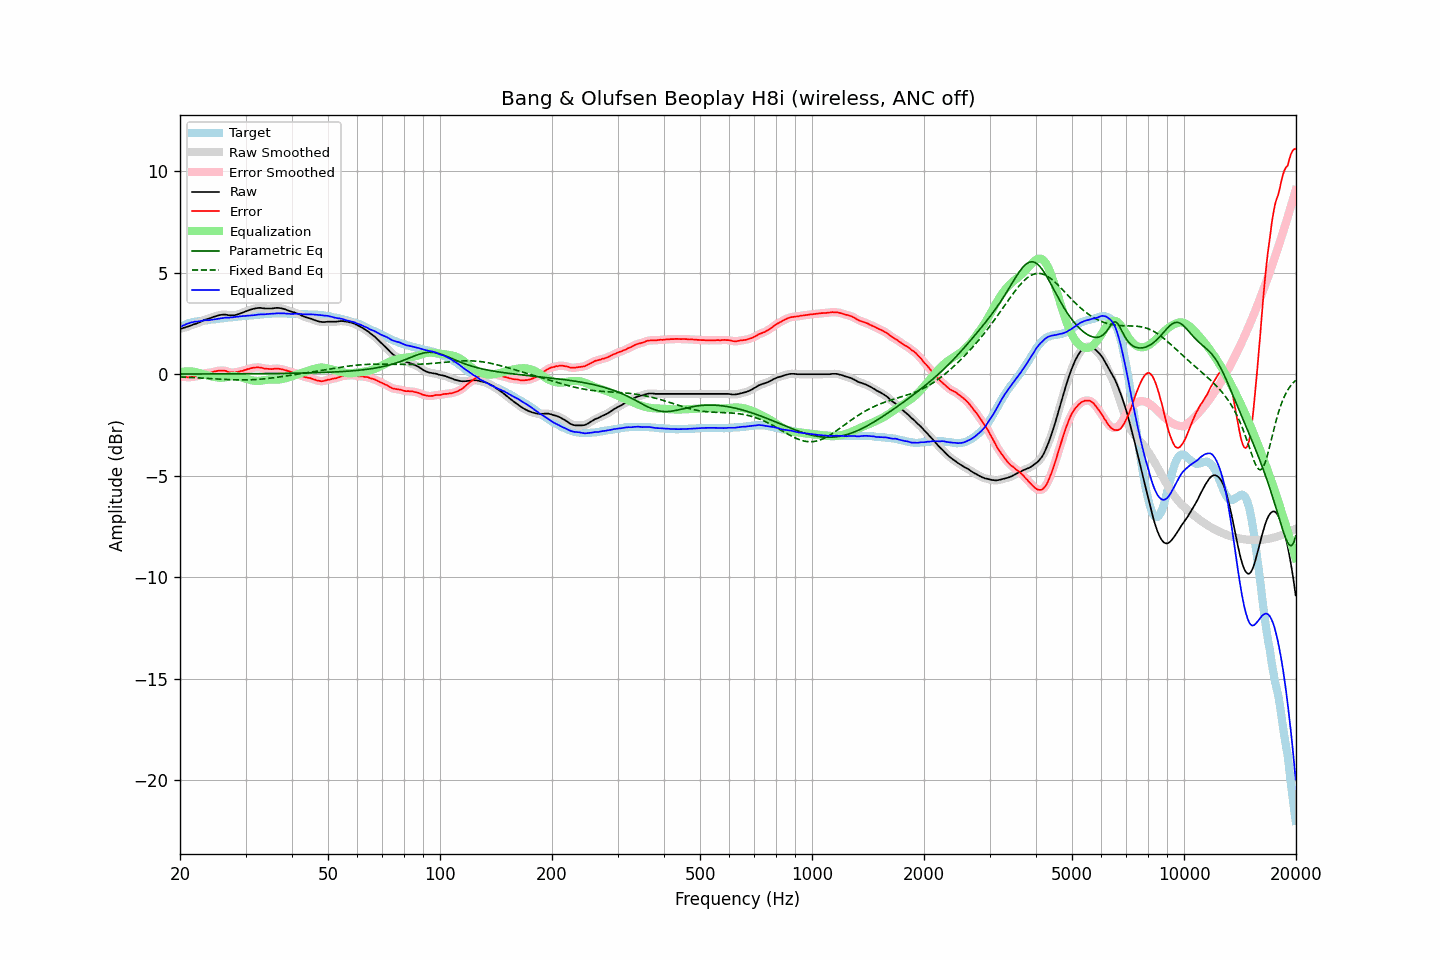

Data behind this chart, as committed beside it:
frequency, raw, error, smoothed, error_smoothed, equalization, parametric_eq, fixed_band_eq, equalized_raw, equalized_smoothed, target
20.00, 2.23, -0.09, 2.23, -0.09, 0.09, 0.01, -0.14, 2.32, 2.32, 2.32
20.20, 2.25, -0.11, 2.25, -0.11, 0.11, 0.01, -0.14, 2.36, 2.36, 2.36
20.40, 2.28, -0.12, 2.28, -0.12, 0.12, 0.01, -0.14, 2.40, 2.40, 2.40
20.61, 2.30, -0.13, 2.30, -0.13, 0.13, 0.01, -0.15, 2.43, 2.44, 2.43
20.81, 2.33, -0.14, 2.33, -0.14, 0.14, 0.01, -0.15, 2.47, 2.47, 2.47
21.02, 2.35, -0.16, 2.35, -0.15, 0.15, 0.01, -0.15, 2.50, 2.50, 2.51
21.23, 2.38, -0.15, 2.38, -0.15, 0.14, 0.01, -0.16, 2.52, 2.53, 2.53
21.44, 2.41, -0.14, 2.41, -0.14, 0.14, 0.01, -0.16, 2.55, 2.55, 2.55
21.66, 2.44, -0.13, 2.44, -0.13, 0.13, 0.01, -0.16, 2.57, 2.57, 2.57
21.87, 2.47, -0.11, 2.47, -0.12, 0.12, 0.01, -0.17, 2.59, 2.58, 2.58
22.09, 2.49, -0.11, 2.49, -0.10, 0.10, 0.01, -0.17, 2.59, 2.59, 2.60
22.31, 2.52, -0.09, 2.52, -0.09, 0.08, 0.01, -0.18, 2.60, 2.60, 2.61
22.54, 2.56, -0.06, 2.56, -0.06, 0.05, 0.01, -0.18, 2.61, 2.61, 2.62
22.76, 2.59, -0.04, 2.59, -0.03, 0.03, 0.01, -0.19, 2.62, 2.62, 2.63
22.99, 2.63, 0.00, 2.63, -0.00, 0.01, 0.01, -0.19, 2.64, 2.64, 2.63
23.22, 2.67, 0.03, 2.67, 0.03, -0.01, 0.01, -0.20, 2.66, 2.65, 2.64
23.45, 2.70, 0.05, 2.70, 0.05, -0.04, 0.01, -0.20, 2.66, 2.66, 2.65
23.69, 2.72, 0.06, 2.72, 0.06, -0.06, 0.01, -0.20, 2.66, 2.66, 2.66
23.92, 2.74, 0.07, 2.74, 0.07, -0.08, 0.01, -0.21, 2.66, 2.67, 2.67
24.16, 2.77, 0.08, 2.77, 0.08, -0.09, 0.01, -0.21, 2.68, 2.68, 2.69
24.40, 2.80, 0.09, 2.80, 0.10, -0.11, 0.01, -0.22, 2.69, 2.69, 2.71
24.65, 2.83, 0.13, 2.83, 0.12, -0.13, 0.01, -0.22, 2.70, 2.70, 2.70
24.89, 2.85, 0.14, 2.85, 0.14, -0.14, 0.01, -0.23, 2.71, 2.71, 2.71
25.14, 2.88, 0.16, 2.88, 0.16, -0.16, 0.01, -0.23, 2.72, 2.72, 2.72
25.39, 2.90, 0.17, 2.90, 0.17, -0.17, 0.02, -0.24, 2.73, 2.73, 2.73
25.65, 2.92, 0.17, 2.92, 0.18, -0.17, 0.02, -0.24, 2.75, 2.75, 2.75
25.91, 2.93, 0.18, 2.93, 0.18, -0.17, 0.02, -0.25, 2.76, 2.76, 2.75
26.16, 2.94, 0.18, 2.94, 0.18, -0.17, 0.02, -0.25, 2.77, 2.77, 2.76
26.43, 2.94, 0.17, 2.94, 0.17, -0.15, 0.02, -0.26, 2.79, 2.78, 2.77
26.69, 2.93, 0.15, 2.93, 0.14, -0.14, 0.02, -0.26, 2.79, 2.79, 2.78
26.96, 2.91, 0.11, 2.91, 0.12, -0.12, 0.02, -0.26, 2.79, 2.79, 2.80
27.23, 2.90, 0.09, 2.90, 0.10, -0.11, 0.02, -0.27, 2.79, 2.79, 2.81
27.50, 2.90, 0.09, 2.90, 0.09, -0.10, 0.02, -0.27, 2.80, 2.80, 2.81
27.77, 2.90, 0.09, 2.90, 0.09, -0.09, 0.02, -0.27, 2.81, 2.81, 2.81
28.05, 2.91, 0.08, 2.91, 0.09, -0.09, 0.02, -0.28, 2.82, 2.82, 2.83
28.33, 2.93, 0.10, 2.93, 0.10, -0.10, 0.02, -0.28, 2.83, 2.83, 2.83
28.62, 2.95, 0.11, 2.95, 0.11, -0.11, 0.02, -0.28, 2.84, 2.84, 2.84
28.90, 2.98, 0.13, 2.98, 0.13, -0.13, 0.02, -0.28, 2.85, 2.85, 2.85
29.19, 3.01, 0.16, 3.01, 0.15, -0.15, 0.02, -0.28, 2.86, 2.86, 2.85
29.48, 3.04, 0.16, 3.04, 0.17, -0.17, 0.02, -0.28, 2.87, 2.87, 2.88
29.78, 3.07, 0.20, 3.07, 0.20, -0.20, 0.02, -0.28, 2.87, 2.87, 2.87
30.08, 3.10, 0.22, 3.10, 0.22, -0.22, 0.02, -0.28, 2.88, 2.88, 2.88
30.38, 3.13, 0.25, 3.13, 0.25, -0.25, 0.02, -0.28, 2.88, 2.88, 2.88
30.68, 3.16, 0.26, 3.16, 0.27, -0.27, 0.02, -0.28, 2.89, 2.89, 2.90
30.99, 3.19, 0.29, 3.19, 0.29, -0.29, 0.02, -0.27, 2.90, 2.90, 2.90
31.30, 3.21, 0.31, 3.21, 0.31, -0.31, 0.03, -0.27, 2.90, 2.90, 2.90
31.61, 3.23, 0.32, 3.23, 0.32, -0.32, 0.03, -0.27, 2.91, 2.91, 2.91
31.93, 3.25, 0.33, 3.25, 0.33, -0.33, 0.03, -0.26, 2.92, 2.92, 2.92
32.24, 3.26, 0.34, 3.26, 0.34, -0.33, 0.03, -0.26, 2.93, 2.93, 2.92
32.57, 3.27, 0.33, 3.27, 0.34, -0.33, 0.03, -0.25, 2.94, 2.94, 2.94
32.89, 3.27, 0.33, 3.27, 0.33, -0.32, 0.03, -0.24, 2.95, 2.95, 2.94
33.22, 3.26, 0.31, 3.26, 0.31, -0.31, 0.03, -0.24, 2.95, 2.95, 2.95
33.55, 3.25, 0.29, 3.25, 0.29, -0.30, 0.03, -0.23, 2.95, 2.95, 2.96
33.89, 3.24, 0.27, 3.24, 0.28, -0.28, 0.03, -0.22, 2.96, 2.96, 2.97
34.23, 3.24, 0.27, 3.24, 0.27, -0.27, 0.03, -0.21, 2.97, 2.97, 2.97
34.57, 3.24, 0.26, 3.24, 0.26, -0.27, 0.03, -0.20, 2.97, 2.97, 2.98
34.92, 3.24, 0.26, 3.24, 0.26, -0.26, 0.03, -0.20, 2.98, 2.98, 2.98
35.27, 3.24, 0.25, 3.24, 0.26, -0.26, 0.03, -0.19, 2.98, 2.98, 2.99
35.62, 3.25, 0.26, 3.25, 0.26, -0.27, 0.04, -0.18, 2.98, 2.98, 2.99
35.97, 3.26, 0.27, 3.26, 0.27, -0.27, 0.04, -0.17, 2.99, 2.99, 2.99
... 635 more rows
